The GitHub repository Omar-V2/MLH-LocalHackDay contains a labelled image folder "data" with 5 categories: five fingers, four fingers, one finger, three fingers, two fingers. Examples follow, each with its label.

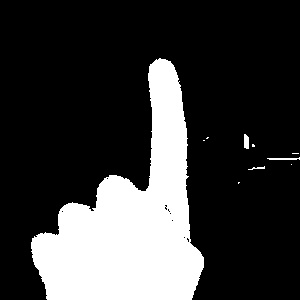
Label: one finger

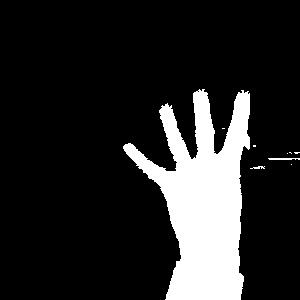
Label: four fingers

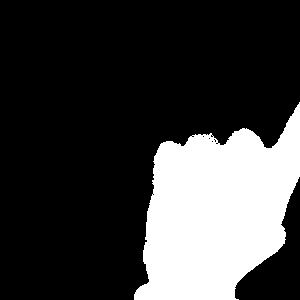
Label: one finger

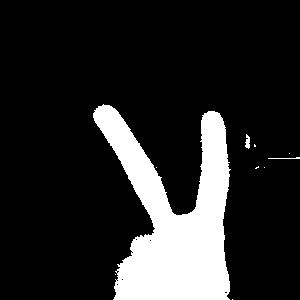
Label: two fingers

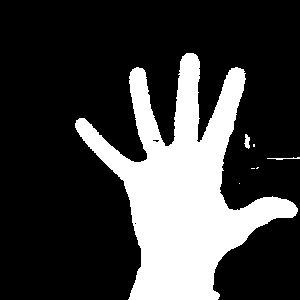
Label: five fingers

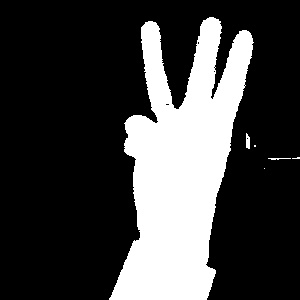
Label: three fingers
